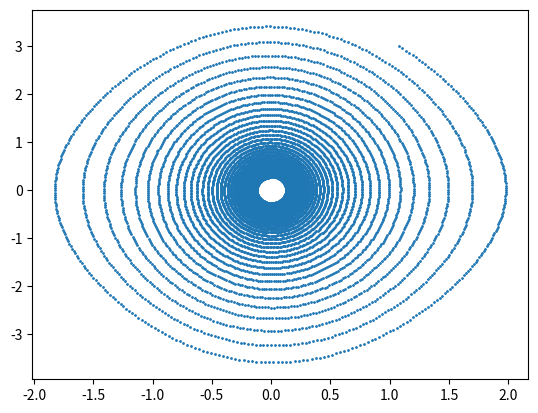

Source code (Python):
import numpy as np
from matplotlib import pyplot as plt

# Point class because OOP is awesome :)
class point2D:
    def __init__(self, x, y):
        self.x = x
        self.y = y

    def addPointToList(self, list):
        list[0].append(self.x)
        list[1].append(self.y)

# Physical Constants
g = 9.8
L = 2
mu = 0.1

# Starting Points
thetaStart = np.pi / 3
thetaDotStart = 3

# Lists to hold data values
points = [[], []]
points_point = []

# Functions :)
def thetaDoubleDot(theta, thetaDot):        
    return -mu * thetaDot - (g / L) * np.sin(theta)

def theta(t):
    theta = thetaStart
    thetaDot = thetaDotStart
    delta_t = 0.01
    for time in np.arange(0, t, delta_t):
        theta_Double_Dot = thetaDoubleDot(theta, thetaDot)
        theta += thetaDot * delta_t
        newPoint = point2D(theta, thetaDot)
        points_point.append(newPoint)
        thetaDot += theta_Double_Dot * delta_t
    return theta

# Runnnn it up!
print(theta(100))
for point in points_point:
    point.addPointToList(points)

# Plot the points!
plt.scatter(points[0], points[1], s=1)
plt.show()